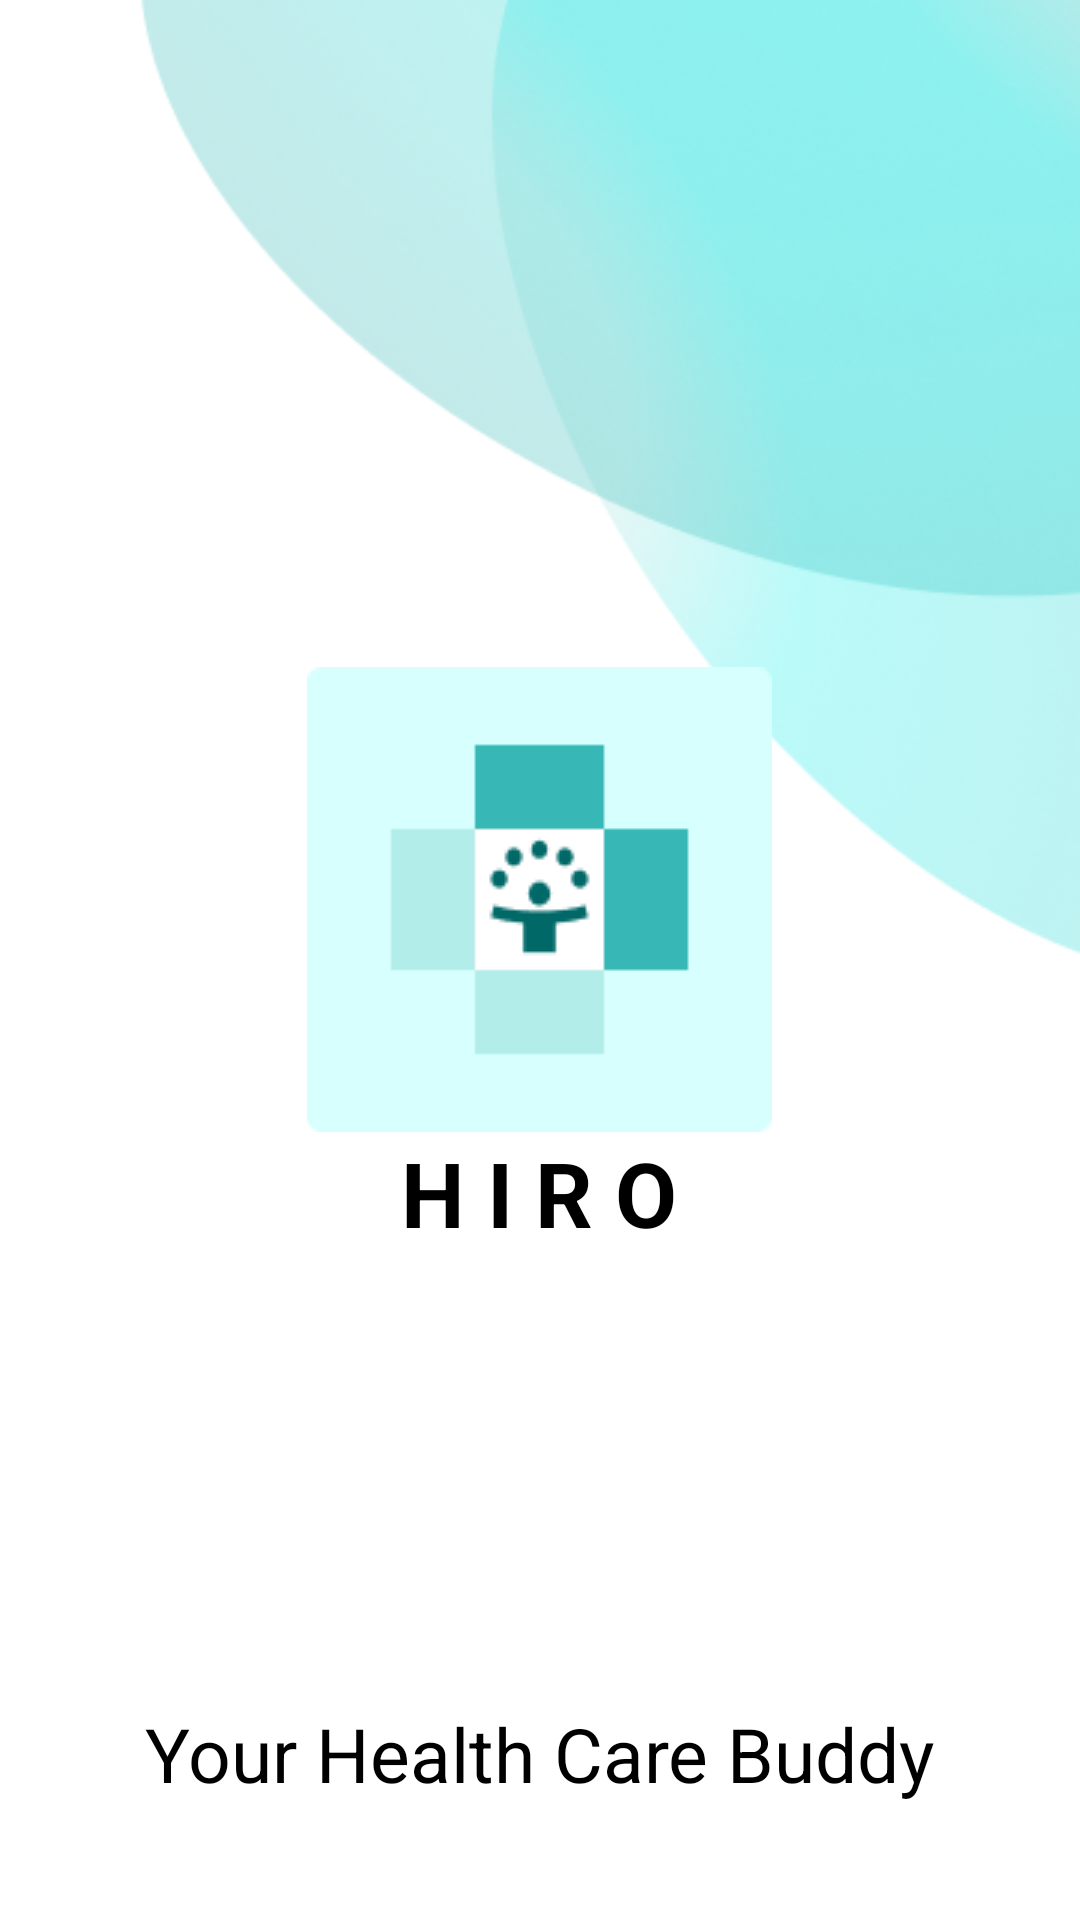

The Android layout XML behind this screen, and the referenced resources:
<!-- AndroidManifest.xml: application theme Theme.Moblefinpro.NoActionBar -->
<!-- res/layout/activity_loadingscreen.xml -->
<?xml version="1.0" encoding="utf-8"?>
<RelativeLayout xmlns:android="http://schemas.android.com/apk/res/android"
    xmlns:app="http://schemas.android.com/apk/res-auto"
    xmlns:tools="http://schemas.android.com/tools"
    android:layout_width="match_parent"
    android:layout_height="match_parent"
    tools:context=".loadingscreen"
    android:background="@color/white">

    <LinearLayout
        android:layout_width="wrap_content"
        android:layout_height="wrap_content"
        android:layout_marginTop="-50dp"
        android:gravity="end">

        <ImageView
            android:layout_width="wrap_content"
            android:layout_height="wrap_content"
            android:src="@drawable/motive_loading_screen"/>

    </LinearLayout>

    <LinearLayout
        android:id="@+id/loading_screen_logo"
        android:layout_width="wrap_content"
        android:layout_height="wrap_content"
        android:layout_centerVertical="true"
        android:layout_centerHorizontal="true"
        android:orientation="vertical">

        <ImageView
            android:layout_width="wrap_content"
            android:layout_height="wrap_content"
            android:src="@drawable/logo"
            />

        <TextView
            android:layout_width="match_parent"
            android:layout_height="wrap_content"
            android:text="@string/h_i_r_o"
            android:textSize="30sp"
            android:textColor="@color/black"
            android:textStyle="bold"
            android:textAlignment="center"
            />

    </LinearLayout>

    <LinearLayout
        android:layout_below="@id/loading_screen_logo"
        android:layout_width="match_parent"
        android:layout_height="wrap_content"
        android:layout_marginTop="150dp"
        android:gravity="center">

        <TextView
            android:layout_width="wrap_content"
            android:layout_height="wrap_content"
            android:text="@string/your_health_care_buddy"
            android:textSize="25sp"
            android:textColor="@color/black"
            />

    </LinearLayout>

</RelativeLayout>
<!-- resources referenced by this layout -->
<resources>
  <color name="black">#FF000000</color>
  <color name="white">#FFFFFFFF</color>
  <!-- drawable logo: png bitmap (drawable, 1627 bytes) -->
  <!-- drawable motive_loading_screen: png bitmap (drawable, 117420 bytes) -->
  <string name="h_i_r_o">H I R O</string>
  <string name="your_health_care_buddy">Your Health Care Buddy</string>
  <style name="Theme.Moblefinpro.NoActionBar">
          <item name="windowActionBar">false</item>
          <item name="windowNoTitle">true</item>
      </style>
</resources>
